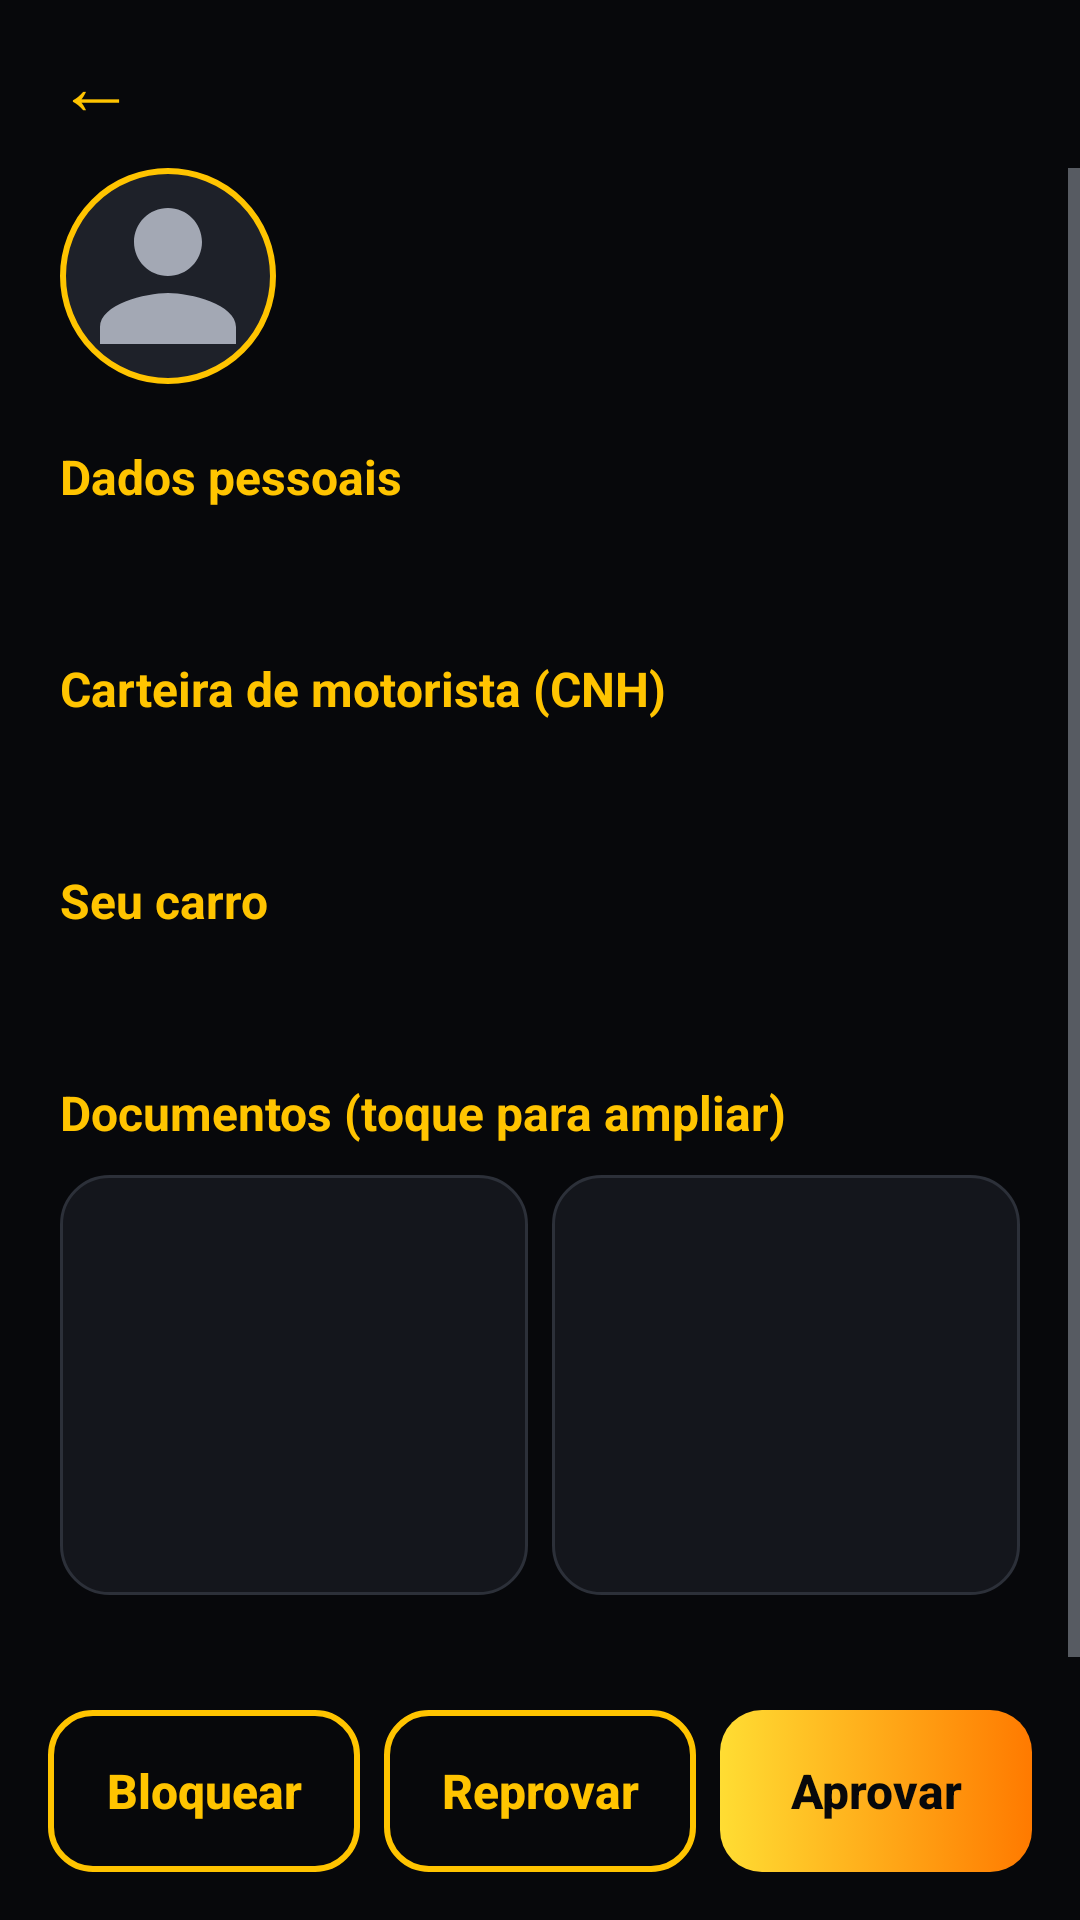

This screen was rendered from an Android layout file. Write that file and the resources it references.
<!-- AndroidManifest.xml: application theme Theme.Start -->
<!-- res/layout/activity_detalhes_motorista_admin.xml -->
<?xml version="1.0" encoding="utf-8"?>
<LinearLayout xmlns:android="http://schemas.android.com/apk/res/android"
    android:layout_width="match_parent"
    android:layout_height="match_parent"
    android:background="@color/fundo"
    android:orientation="vertical">

    <include
        android:id="@+id/topo"
        layout="@layout/include_topo" />

    <ScrollView
        android:layout_width="match_parent"
        android:layout_height="0dp"
        android:layout_weight="1">

        <LinearLayout
            android:layout_width="match_parent"
            android:layout_height="wrap_content"
            android:orientation="vertical"
            android:paddingStart="20dp"
            android:paddingEnd="20dp"
            android:paddingBottom="24dp">

            <LinearLayout
                android:layout_width="match_parent"
                android:layout_height="wrap_content"
                android:gravity="center_vertical"
                android:orientation="horizontal">

                <ImageView
                    android:id="@+id/ivFoto"
                    android:layout_width="72dp"
                    android:layout_height="72dp"
                    android:background="@drawable/bg_foto_redonda"
                    android:contentDescription="@null"
                    android:padding="2dp"
                    android:scaleType="centerCrop"
                    android:src="@drawable/ic_pessoa" />

                <LinearLayout
                    android:layout_width="0dp"
                    android:layout_height="wrap_content"
                    android:layout_marginStart="14dp"
                    android:layout_weight="1"
                    android:orientation="vertical">

                    <TextView
                        android:id="@+id/tvNome"
                        android:layout_width="wrap_content"
                        android:layout_height="wrap_content"
                        android:textColor="@color/texto"
                        android:textSize="18sp"
                        android:textStyle="bold" />

                    <TextView
                        android:id="@+id/tvStatusAtual"
                        android:layout_width="wrap_content"
                        android:layout_height="wrap_content"
                        android:textColor="@color/amarelo"
                        android:textSize="13sp" />
                </LinearLayout>
            </LinearLayout>

            <TextView
                style="@style/TituloSecao"
                android:text="@string/cadastro_dados_pessoais" />

            <TextView
                android:id="@+id/tvDadosPessoais"
                style="@style/TextoCorpo"
                android:textColor="@color/texto" />

            <TextView
                style="@style/TituloSecao"
                android:text="@string/motorista_cnh" />

            <TextView
                android:id="@+id/tvCnh"
                style="@style/TextoCorpo"
                android:textColor="@color/texto" />

            <TextView
                style="@style/TituloSecao"
                android:text="@string/motorista_veiculo" />

            <TextView
                android:id="@+id/tvVeiculo"
                style="@style/TextoCorpo"
                android:textColor="@color/texto" />

            <TextView
                style="@style/TituloSecao"
                android:text="@string/admin_documentos" />

            <LinearLayout
                android:layout_width="match_parent"
                android:layout_height="wrap_content"
                android:orientation="horizontal">

                <ImageView
                    android:id="@+id/ivCnh"
                    android:layout_width="0dp"
                    android:layout_height="140dp"
                    android:layout_marginEnd="8dp"
                    android:layout_weight="1"
                    android:background="@drawable/bg_cartao"
                    android:contentDescription="@string/motorista_cnh"
                    android:scaleType="centerCrop" />

                <ImageView
                    android:id="@+id/ivCrlv"
                    android:layout_width="0dp"
                    android:layout_height="140dp"
                    android:layout_weight="1"
                    android:background="@drawable/bg_cartao"
                    android:contentDescription="@string/motorista_foto_crlv"
                    android:scaleType="centerCrop" />
            </LinearLayout>
        </LinearLayout>
    </ScrollView>

    <ProgressBar
        android:id="@+id/progressBar"
        android:layout_width="28dp"
        android:layout_height="28dp"
        android:layout_gravity="center_horizontal"
        android:indeterminateTint="@color/amarelo"
        android:visibility="gone" />

    <LinearLayout
        android:layout_width="match_parent"
        android:layout_height="wrap_content"
        android:orientation="horizontal"
        android:padding="16dp">

        <Button
            android:id="@+id/btnBloquear"
            style="@style/BotaoContorno"
            android:layout_width="0dp"
            android:layout_marginEnd="8dp"
            android:layout_weight="1"
            android:text="@string/admin_bloquear" />

        <Button
            android:id="@+id/btnReprovar"
            style="@style/BotaoContorno"
            android:layout_width="0dp"
            android:layout_marginEnd="8dp"
            android:layout_weight="1"
            android:text="@string/admin_reprovar" />

        <Button
            android:id="@+id/btnAprovar"
            style="@style/BotaoPrimario"
            android:layout_width="0dp"
            android:layout_weight="1"
            android:text="@string/admin_aprovar" />
    </LinearLayout>
</LinearLayout>
<!-- res/layout/include_topo.xml (included above) -->
<?xml version="1.0" encoding="utf-8"?>
<LinearLayout xmlns:android="http://schemas.android.com/apk/res/android"
    android:layout_width="match_parent"
    android:layout_height="56dp"
    android:gravity="center_vertical"
    android:orientation="horizontal"
    android:paddingStart="8dp"
    android:paddingEnd="16dp">

    <TextView
        android:id="@+id/btnVoltar"
        android:layout_width="48dp"
        android:layout_height="48dp"
        android:background="?attr/selectableItemBackgroundBorderless"
        android:contentDescription="@string/voltar"
        android:gravity="center"
        android:text="←"
        android:textColor="@color/amarelo"
        android:textSize="26sp" />

    <TextView
        android:id="@+id/tvTitulo"
        android:layout_width="0dp"
        android:layout_height="wrap_content"
        android:layout_marginStart="4dp"
        android:layout_weight="1"
        android:textColor="@color/texto"
        android:textSize="19sp"
        android:textStyle="bold" />
</LinearLayout>
<!-- resources referenced by this layout -->
<resources>
  <color name="amarelo">#FFC400</color>
  <color name="fundo">#07080B</color>
  <color name="texto">#FFFFFF</color>
  <!-- drawable bg_cartao (drawable) -->
  <?xml version="1.0" encoding="utf-8"?>
  <shape xmlns:android="http://schemas.android.com/apk/res/android" android:shape="rectangle">
      <solid android:color="@color/superficie" />
      <stroke android:width="1dp" android:color="@color/borda" />
      <corners android:radius="16dp" />
  </shape>
  <!-- drawable bg_foto_redonda (drawable) -->
  <?xml version="1.0" encoding="utf-8"?>
  <shape xmlns:android="http://schemas.android.com/apk/res/android" android:shape="oval">
      <solid android:color="@color/superficie_alta" />
      <stroke android:width="2dp" android:color="@color/amarelo" />
  </shape>
  <!-- drawable ic_pessoa (drawable) -->
  <vector xmlns:android="http://schemas.android.com/apk/res/android"
      android:width="24dp" android:height="24dp" android:viewportWidth="24" android:viewportHeight="24">
      <path android:fillColor="#A3A8B4"
          android:pathData="M12,12c2.21,0 4,-1.79 4,-4s-1.79,-4 -4,-4 -4,1.79 -4,4 1.79,4 4,4zM12,14c-2.67,0 -8,1.34 -8,4v2h16v-2c0,-2.66 -5.33,-4 -8,-4z" />
  </vector>
  <string name="admin_aprovar">Aprovar</string>
  <string name="admin_bloquear">Bloquear</string>
  <string name="admin_documentos">Documentos (toque para ampliar)</string>
  <string name="admin_reprovar">Reprovar</string>
  <string name="cadastro_dados_pessoais">Dados pessoais</string>
  <string name="motorista_cnh">Carteira de motorista (CNH)</string>
  <string name="motorista_foto_crlv">Foto do documento do carro (CRLV)</string>
  <string name="motorista_veiculo">Seu carro</string>
  <string name="voltar">Voltar</string>
  <style name="BotaoContorno" parent="BotaoPrimario">
          <item name="android:background">@drawable/bg_botao_contorno</item>
          <item name="android:textColor">@color/amarelo</item>
      </style>
  <style name="TextoCorpo">
          <item name="android:layout_width">match_parent</item>
          <item name="android:layout_height">wrap_content</item>
          <item name="android:textColor">@color/texto_secundario</item>
          <item name="android:textSize">14sp</item>
          <item name="android:lineSpacingExtra">3dp</item>
      </style>
  <style name="TituloSecao">
          <item name="android:layout_width">match_parent</item>
          <item name="android:layout_height">wrap_content</item>
          <item name="android:layout_marginTop">20dp</item>
          <item name="android:layout_marginBottom">10dp</item>
          <item name="android:textColor">@color/amarelo</item>
          <item name="android:textSize">16sp</item>
          <item name="android:textStyle">bold</item>
      </style>
  <color name="superficie">#14161C</color>
  <color name="borda">#2C3039</color>
  <color name="superficie_alta">#1E2129</color>
  <!-- drawable bg_botao_contorno (drawable) -->
  <?xml version="1.0" encoding="utf-8"?>
  <shape xmlns:android="http://schemas.android.com/apk/res/android" android:shape="rectangle">
      <solid android:color="@android:color/transparent" />
      <stroke android:width="2dp" android:color="@color/amarelo" />
      <corners android:radius="14dp" />
  </shape>
  <color name="preto">#07080B</color>
  <color name="texto_secundario">#A3A8B4</color>
  <color name="laranja">#FF7A00</color>
  <color name="dica">#6C7280</color>
  <style name="Theme.Start.Dialogo" parent="ThemeOverlay.MaterialComponents.MaterialAlertDialog">
          <item name="colorPrimary">@color/amarelo</item>
          <item name="colorSurface">@color/superficie_alta</item>
          <item name="colorOnSurface">@color/texto</item>
          <item name="android:textColorPrimary">@color/texto</item>
          <item name="android:textColorHint">@color/dica</item>
      </style>
  <color name="amarelo_claro">#FFDD33</color>
</resources>
